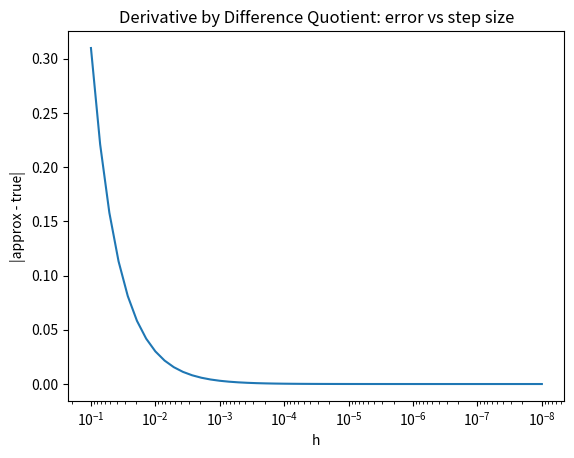

This chart was generated by the following Python code:
import numpy as np
import matplotlib.pyplot as plt

def f(x):
    return x**3

x0 = 1.0
hs = np.logspace(-1, -8, 50)
approx = (f(x0 + hs) - f(x0)) / hs
true = 3 * x0**2

plt.figure()
plt.semilogx(hs, np.abs(approx - true))
plt.gca().invert_xaxis()
plt.title("Derivative by Difference Quotient: error vs step size")
plt.xlabel("h")
plt.ylabel("|approx - true|")
plt.show()
